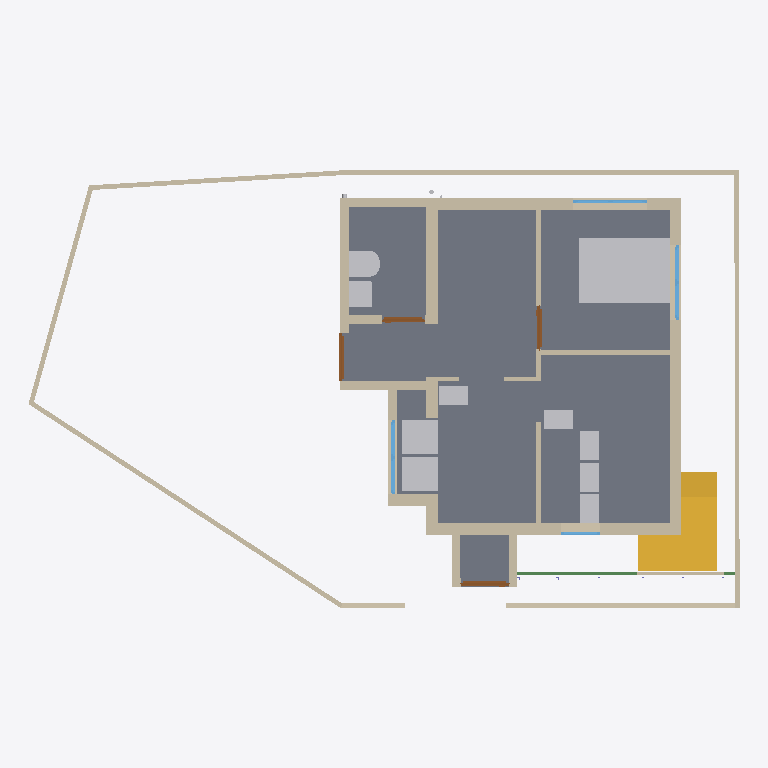
Plan cut of the same IFC building model at storey '00' (level 0.00 m, cut at 1.40 m), seen from above with north up, elements coloured by IFC class: 29 walls (beige), 10 other elements (light grey), 6 slabs (grey), 4 windows (light blue), 4 doors (brown), 2 stairs (yellow), 1 beam (green). Cut surfaces are drawn darker.
Extent 14.9 m × 9.4 m × 7.3 m (x, y, z). Storeys (3): 00 at 0.00 m; GF at 0.15 m; FF at 3.45 m. Elements (149): 61 IfcWall, 19 IfcSlab, 13 IfcPipeSegment, 13 IfcWindow, 12 IfcFurniture, 9 IfcDoor, 6 IfcBeam, 6 IfcColumn, 4 IfcSanitaryTerminal, 3 IfcPipeFitting, 3 IfcStair.

HEADER;
FILE_DESCRIPTION(('ViewDefinition[DesignTransferView]'),'2;1');
FILE_NAME('Balan.ifc','2025-07-12T13:37:52+05:30',(''),(''),'IfcOpenShell 0.8.3-alpha250613','Bonsai 0.8.3-alpha250613-9b8357c','Nobody');
FILE_SCHEMA(('IFC4X3'));
ENDSEC;
DATA;
#1=IFCPROJECT('0fKeD_Ru58bOtK7U1uNlS3',$,'My Project',$,$,$,$,(#14,#26),#9);
#31=IFCSITE('01QslrvB9BRPsk6n6XR8aP',$,'My Site',$,$,#54,$,$,$,$,$,$,$,$);
#5966=IFCSITE('0qwiMYZ3f0vP4DqMJ3XU4j',$,'Plane',$,$,#5980,#5975,$,$,$,$,$,$,$);
#37=IFCBUILDING('1S6yHdu4b22vEqr_tDP6od',$,'My Building',$,$,#60,$,$,$,$,$,$);
#43=IFCBUILDINGSTOREY('046zvutq9CS8v$62$ctl50',$,'GF',$,$,#36154,$,$,$,$);
#4555=IFCBUILDINGSTOREY('3vMk7vERDCuQmsrnUb_7x1',$,'FF',$,$,#4576,$,$,$,$);
#5950=IFCBUILDINGSTOREY('0SAVTQ2zbEQvknbmS8cMhH',$,'00',$,$,#5965,$,$,$,$);
#2513=IFCSLAB('3jLJIMt6vBfQ5fDJqUQ_KC',$,'Slab',$,$,#37811,#2528,$,$);
#35527=IFCSLAB('25E1mgHfL10BjJ8wf4Vb1D',$,'Slab',$,$,#37881,#35548,$,$);
#16071=IFCFURNITURE('0GgS4SiIrFrAVd_bsLE6xv',$,'Furniture',$,$,#37671,#16080,$,$);
#35467=IFCSLAB('16nDDDvkH6NOcL26iRvbeZ',$,'Slab',$,$,#37886,#35488,$,$);
#1044=IFCWALL('1LzqDRT25AFf9JUevbNIHB',$,'Wall',$,$,#38026,#1055,$,$);
#33314=IFCWALL('1aLuOjMLX2JQIQitayQ3oh',$,'Wall',$,$,#37256,#33345,$,$);
#3876=IFCSTAIR('2QSxF2SA575xKkymIlX_wM',$,'Stair',$,$,#37906,#3885,$,$);
#808=IFCWALL('2oXf9VP2DAAhf7bVJiolfb',$,'Wall',$,$,#38151,#819,$,$);
#3932=IFCSTAIR('2fc_PSvD53WgEGyJAS2KSK',$,'Stair',$,$,#37911,#4043,$,$);
#14602=IFCWALL('2dNNoHpz58_vXC9nOUrGOl',$,'Wall',$,$,#14839,#14608,$,$);
#14577=IFCWALL('09J4fKC0n35RvRODIBhAkN',$,'Wall',$,$,#14588,#14583,$,$);
#14527=IFCWALL('1nZmwhcBr4Tf1sS_4RvmGI',$,'Wall',$,$,#14748,#14533,$,$);
#36960=IFCSLAB('3bPiBiJjP2FfATHifVXBMz',$,'Slab',$,$,#36961,#36981,$,$);
#3184=IFCWALL('3aRoNtP_r57AlqaTFNXEzi',$,'Wall',$,$,#37941,#3195,$,$);
#35843=IFCFURNITURE('1cHJ0_8qr0yu5oyL_hccYv',$,'Furniture',$,$,#37661,#35852,$,$);
#35877=IFCFURNITURE('1r1WSgXy54Tw$16QStL1qS',$,'Furniture',$,$,#37666,#35890,$,$);
#32614=IFCWALL('2icSm3h_TCmBIX_x$UVI7H',$,'Wall',$,$,#38176,#32625,$,$);
#14627=IFCWALL('0dVjNGKPfCOB3RRGtd8TK$',$,'Wall',$,$,#14871,#14633,$,$);
#16105=IFCWALL('2o$oxeLDj7qQ63bdcwjvwF',$,'Wall',$,$,#16166,#16116,$,$);
#14501=IFCWALL('0mh4TyGqX8DB_vbBnCMhVz',$,'Wall',$,$,#14903,#14508,$,$);
#751=IFCWALL('1CFRqucSD6Lx5oMp3GTlCS',$,'Wall',$,$,#38016,#762,$,$);
#26445=IFCSANITARYTERMINAL('0hQkz5tlfA3PzEuZRvoCx4',$,'SanitaryTerminal',$,$,#37801,#26454,$,$);
#982=IFCWALL('2qYtDnAMzAM9DeE0xW75ue',$,'Wall',$,$,#38041,#993,$,$);
#158=IFCWALL('1MP4p8sWfCVAGE573LRi7L',$,'Wall',$,$,#36946,#169,$,$);
#1165=IFCWALL('0C877Dosn0S9FAGtSGXVcZ',$,'Wall',$,$,#37986,#1176,$,$);
#1394=IFCWALL('3dxcqs7SX63x$Vniou2lQM',$,'Wall',$,$,#38046,#1405,$,$);
#26865=IFCSANITARYTERMINAL('1uH2V$d7X5xvDdlqiM04G_',$,'SanitaryTerminal',$,$,#37791,#26874,$,$);
#3293=IFCFURNITURE('0Id4KxpdHEMOW4JoAZQ5oZ',$,'Furniture',$,$,#37686,#3306,$,$);
#15804=IFCFURNITURE('1XJhlt$w59Ffrl80EHApZG',$,'Furniture',$,$,#37696,#15817,$,$);
#15778=IFCFURNITURE('31g3oal6rCAe$s1Rra0UGu',$,'Furniture',$,$,#37691,#15791,$,$);
#15830=IFCFURNITURE('1U9ZQdg_jALfi4sIUwZq9m',$,'Furniture',$,$,#37701,#15843,$,$);
#15856=IFCFURNITURE('0zGlpFUELErOu0iKfDCGKO',$,'Furniture',$,$,#37706,#15869,$,$);
#1117=IFCWALL('3HKogU2qbCUBXXLK5y8lep',$,'Wall',$,$,#37961,#1128,$,$);
#838=IFCWALL('1eQUoEx$1Db9nflAB4ENO_',$,'Wall',$,$,#38091,#849,$,$);
#74=IFCWALL('3YtE6$051AeuZ1Dnh23uiR',$,'Wall',$,$,#38086,#82,$,$);
#40312=IFCBEAM('1kdXWIBDfDthlCbePm1zTf',$,'Beam',$,$,#40338,#40323,$,$);
#36999=IFCSLAB('30ydce7GvBGRIMJeHahT8Z',$,'Slab',$,$,#37891,#37020,$,$);
#33668=IFCWALL('3cigGCOrXD1ucvLKH93ApC',$,'Wall',$,$,#37108,#33680,$,$);
#39955=IFCWALL('2IThAMukH9teZ38VQdB0XV',$,'Wall',$,$,#40014,#39977,$,$);
#3314=IFCWALL('0tQB1YFhH098c6QUzAVD8_',$,'Wall',$,$,#38061,#3325,$,$);
#3242=IFCWALL('2cLVu5jUDCxwluuK8uq7jq',$,'Wall',$,$,#37936,#3253,$,$);
#14552=IFCWALL('3O_7A5CVf9OBV_rxyyaJ$A',$,'Wall',$,$,#14780,#14558,$,$);
#38696=IFCWINDOW('33SIO3Lqv9uxHrvdUzHtwT',$,'Window',$,$,#38744,#38704,$,1.29999995231628,1.54999995231628,$,$,$);
#7657=IFCWINDOW('3hJbBHg6z0ABeYiR0BgYiQ',$,'Window',$,$,#38665,#38509,$,$,$,$,$,$);
#35754=IFCDOOR('3GU1_y8d5Ex8LR4Uchm9v_',$,'Door',$,$,#40551,#35762,$,2.09999990463257,1.0,$,$,$);
#3548=IFCDOOR('045bj1UN99LfTdH6S2o9QK',$,'Door',$,$,#38181,#3557,$,2.09999990463257,1.0,$,$,$);
#22121=IFCWINDOW('2waJQa_l16tBJ5Mzk0ic2A',$,'Window',$,$,#38867,#38822,$,$,$,$,$,$);
#15682=IFCDOOR('2KMGfn2P560uxlPo2O1XD5',$,'Door',$,$,#38051,#15695,$,2.09999990463257,0.899999976158142,$,$,$);
#3724=IFCDOOR('3X5RToxlX41hzxRAW7S59Y',$,'Door',$,$,#38066,#3733,$,2.09999990463257,0.899999976158142,$,$,$);
#15520=IFCWALL('2eMpIPypn03fccEkABfuE6',$,'Wall',$,$,#37971,#15531,$,$);
#18679=IFCWALL('2m$OehewnEmQyyHd7qawZv',$,'Wall',$,$,#38311,#18690,$,$);
#37044=IFCSLAB('3c6XKjhU9BzBmmjnZrLvyo',$,'Slab',$,$,#37896,#37065,$,$);
#18561=IFCWALL('1PlJ4_Xwr88vvzYKoGnKw7',$,'Wall',$,$,#38316,#18572,$,$);
#16316=IFCWINDOW('3vFlirvAfAbOtL3$jVnd1W',$,'Window',$,$,#38246,#16348,$,$,$,$,$,$);
#1285=IFCWALL('35c1ucX1r0CRaKf$VFby6B',$,'Wall',$,$,#38096,#1296,$,$);
#35574=IFCWALL('3m$WK0pCD7xADJohWBttor',$,'Wall',$,$,#40032,#35586,$,$);
ENDSEC;
